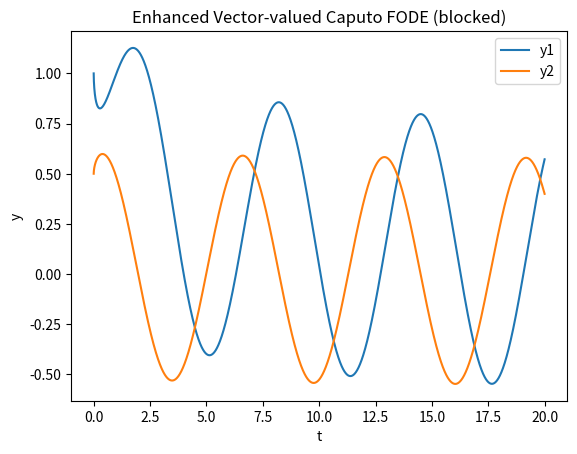

Recreate this plot in Python.
"""
Enhanced Fast solver for Caputo fractional ODEs
(vector-valued, adaptive blocked version with stabilized Picard iteration)
"""
from __future__ import annotations
import numpy as np
from numpy.fft import rfft, irfft
import math
from dataclasses import dataclass
from typing import Callable, Tuple, Optional

Array = np.ndarray

# ========================
# Utility helpers
# ========================

def _next_pow2(n: int) -> int:
    return 1 << (n - 1).bit_length()

def _fft_convolve_columns(b: Array, Fmat: Array) -> Array:
    """Convolve 1D kernel b with each column of Fmat using FFT.
    b: (L_b,), Fmat: (L_f, d) -> returns full conv (L_b+L_f-1, d)
    """
    if Fmat.ndim == 1:
        Fmat = Fmat[:, None]
    Lb = len(b)
    Lf, d = Fmat.shape
    n = Lb + Lf - 1
    nfft = _next_pow2(n)
    B = rfft(b, nfft)
    C = np.empty((nfft//2 + 1, d), dtype=complex)
    for j in range(d):
        Fj = rfft(Fmat[:, j], nfft)
        C[:, j] = B * Fj
    c = np.empty((nfft, d))
    for j in range(d):
        c[:, j] = irfft(C[:, j], nfft)
    return c[:n, :]

def _ensure_2d_y0(y0: Array | float) -> Array:
    y0_arr = np.atleast_1d(np.asarray(y0, dtype=float))
    return y0_arr

# ========================
# Config dataclass
# ========================
@dataclass
class BlockConfig:
    block_steps: int = 2048
    min_block_steps: int = 128
    max_block_steps: int = 8192
    grow_factor: float = 1.5
    shrink_factor: float = 0.5
    target_iter: int = 6
    max_iter: int = 80
    tol: float = 1e-10
    verbose: bool = False
    # --- new parameters for stability ---
    picard_omega: float = 0.7       # initial damping factor
    omega_backtrack: float = 0.5    # shrink omega if error not reduced

# ========================
# Main solver
# ========================
def solve_caputo_blocked(
    F: Callable[[Array, Array], Array],
    alpha: float,
    y0: Array | float,
    T: float,
    N: int = 20000,
    cfg: Optional[BlockConfig] = None,
) -> Tuple[Array, Array]:
    if not (0.0 < alpha < 1.0):
        raise ValueError("alpha must be in (0,1)")
    if N < 2:
        raise ValueError("N must be >= 2")
    if cfg is None:
        cfg = BlockConfig()

    y0_vec = _ensure_2d_y0(y0)
    d = y0_vec.size

    t = np.linspace(0.0, T, N + 1)
    h = t[1] - t[0]
    factor = (h ** alpha) / math.gamma(alpha + 1.0)

    y = np.zeros((N + 1, d), dtype=float)
    y[0, :] = y0_vec

    f_hist = []  # list of (block_f), each (L_block, d)

    M = int(cfg.block_steps)
    n0 = 0

    while n0 < N:
        M_cur = min(M, N - n0)
        if cfg.verbose:
            print(f"\n[Block] start={n0}, steps={M_cur}")

        m = np.arange(n0 + M_cur, dtype=float)
        b = (m + 1.0) ** alpha - m ** alpha

        if n0 > 0:
            f_prev = np.vstack(f_hist)
        else:
            f_prev = np.zeros((0, d))

        if n0 > 0:
            conv_tail = _fft_convolve_columns(b, f_prev)
            idx_start = n0
            idx_end = n0 + M_cur
            H = conv_tail[idx_start:idx_end, :]
        else:
            H = np.zeros((M_cur, d))

        # Initial guess: predictor using constant y_start RHS
        y_block = np.zeros((M_cur + 1, d))
        y_block[0, :] = y[n0, :]
        t_block = t[n0 : n0 + M_cur + 1]

        y_const = np.tile(y_block[0, :], (M_cur + 1, 1))
        f_pred = F(y_const, t_block)
        if f_pred.ndim == 1:
            f_pred = f_pred[:, None]
        f_pred = f_pred[:M_cur, :]
        conv_pred = _fft_convolve_columns(
            (np.arange(M_cur, dtype=float) + 1.0) ** alpha - (np.arange(M_cur, dtype=float)) ** alpha,
            f_pred,
        )
        y_block[1:, :] = y0_vec + factor * (H + conv_pred[:M_cur, :])

        b_loc = (np.arange(M_cur, dtype=float) + 1.0) ** alpha - (np.arange(M_cur, dtype=float)) ** alpha

        converged = False
        omega = cfg.picard_omega
        prev_err = np.inf

        for it in range(cfg.max_iter):
            f_loc = F(y_block, t_block)
            if f_loc.ndim == 1:
                f_loc = f_loc[:, None]
            f_loc = f_loc[:M_cur, :]

            conv_loc = _fft_convolve_columns(b_loc, f_loc)
            y_fp = np.empty_like(y_block)
            y_fp[0, :] = y_block[0, :]
            y_fp[1:, :] = y0_vec + factor * (H + conv_loc[:M_cur, :])

            # Damped Picard update
            y_new = y_block + omega * (y_fp - y_block)

            err = np.max(np.abs(y_new - y_block))
            if cfg.verbose:
                print(f"  iter {it+1:02d}: sup|Δy|={err:.3e}, omega={omega:.3f}")

            if err >= prev_err * 0.999:  # not improving
                omega *= cfg.omega_backtrack
                if omega < 1e-3:
                    break
                continue

            y_block = y_new
            prev_err = err

            if err < cfg.tol:
                converged = True
                break

        # adapt block size
        if converged and (it + 1) <= max(1, cfg.target_iter // 2):
            M = min(int(M * cfg.grow_factor), cfg.max_block_steps)
        elif not converged or (it + 1) > cfg.target_iter * 2:
            M = max(int(M * cfg.shrink_factor), cfg.min_block_steps)

        if not converged:
            if M_cur > max(8, cfg.min_block_steps):
                if cfg.verbose:
                    print("  Not converged — shrinking and retrying block.")
                M = max(int(M_cur * cfg.shrink_factor), cfg.min_block_steps)
                continue
            else:
                # fallback: bisect block
                if M_cur > 8:
                    if cfg.verbose:
                        print("  Not converged — bisecting block.")
                    M = max(8, M_cur // 2)
                    continue
                else:
                    raise RuntimeError("Picard iteration failed even after bisecting.")

        # Accept block
        y[n0 + 1 : n0 + M_cur + 1, :] = y_block[1:, :]
        f_block = F(y_block, t_block)
        if f_block.ndim == 1:
            f_block = f_block[:, None]
        f_block = f_block[:M_cur, :]
        f_hist.append(f_block)

        n0 += M_cur

    return t, y

# ========================
# Demo
# ========================
def _demo_vector():
    d = 2
    alpha = 0.6
    y0 = np.array([1.0, 0.5])
    T = 20.0
    N = 20000
    A = np.array([[-0.8, 0.3], [-0.2, -1.1]])

    def F(y, t):
        return y[:-1] @ A.T + np.column_stack((np.sin(t[:-1]), np.cos(t[:-1])))

    cfg = BlockConfig(block_steps=1024, min_block_steps=64, max_block_steps=4096,
                      grow_factor=1.6, shrink_factor=0.5, target_iter=6,
                      max_iter=80, tol=1e-10, verbose=True)

    t, Y = solve_caputo_blocked(F, alpha, y0, T, N, cfg)

    try:
        import matplotlib.pyplot as plt
        plt.figure()
        plt.plot(t, Y[:,0], label='y1')
        plt.plot(t, Y[:,1], label='y2')
        plt.xlabel('t'); plt.ylabel('y')
        plt.legend(); plt.title('Enhanced Vector-valued Caputo FODE (blocked)')
        plt.show()
    except Exception:
        pass

if __name__ == "__main__":
    _demo_vector()
